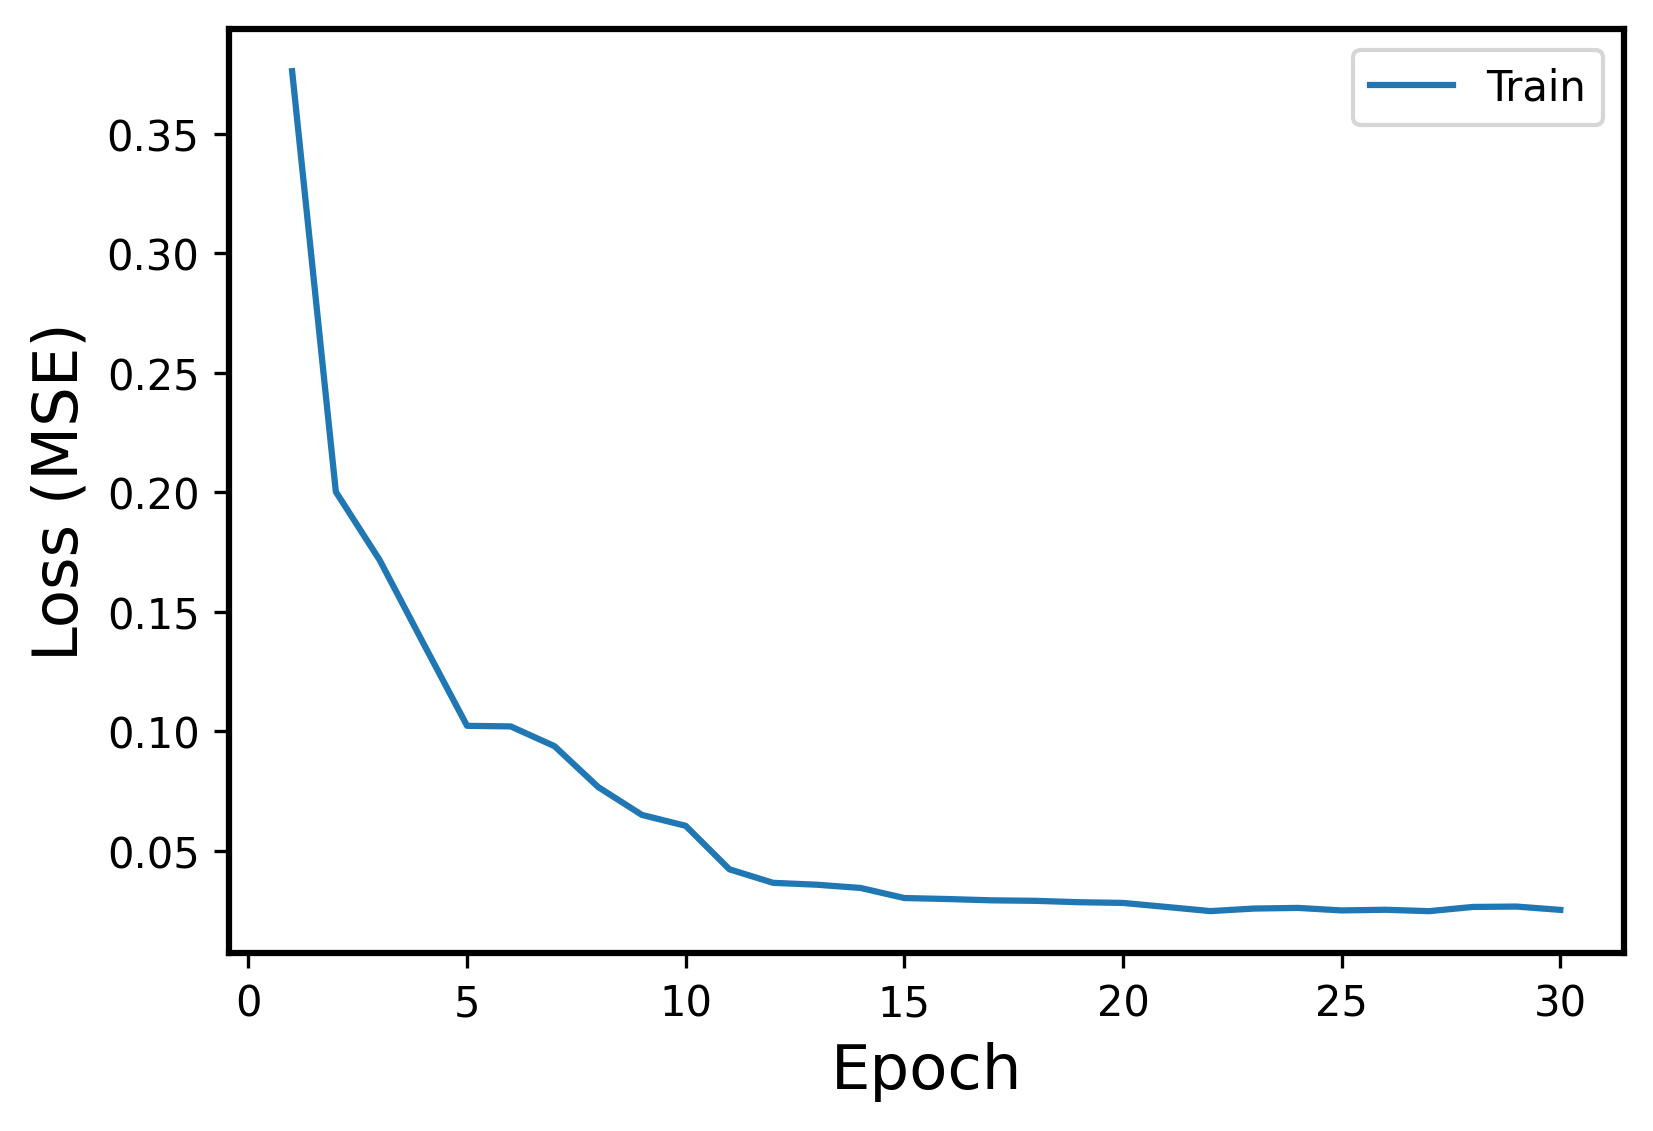

The file beside this chart, header and first rows:
Epoch, Events, Error
1, Train, 0.3762
2, Train, 0.2002
3, Train, 0.1717
4, Train, 0.1369
5, Train, 0.1023
6, Train, 0.1021
7, Train, 0.09379
8, Train, 0.07667
9, Train, 0.06501
10, Train, 0.06047
11, Train, 0.04227
12, Train, 0.0366
13, Train, 0.03582
14, Train, 0.03446
15, Train, 0.03024
16, Train, 0.02982
17, Train, 0.02928
18, Train, 0.02907
19, Train, 0.02849
20, Train, 0.0282
21, Train, 0.0265
22, Train, 0.02477
23, Train, 0.02585
24, Train, 0.02611
25, Train, 0.02505
26, Train, 0.02534
27, Train, 0.02475
28, Train, 0.02652
29, Train, 0.02667
30, Train, 0.02528
